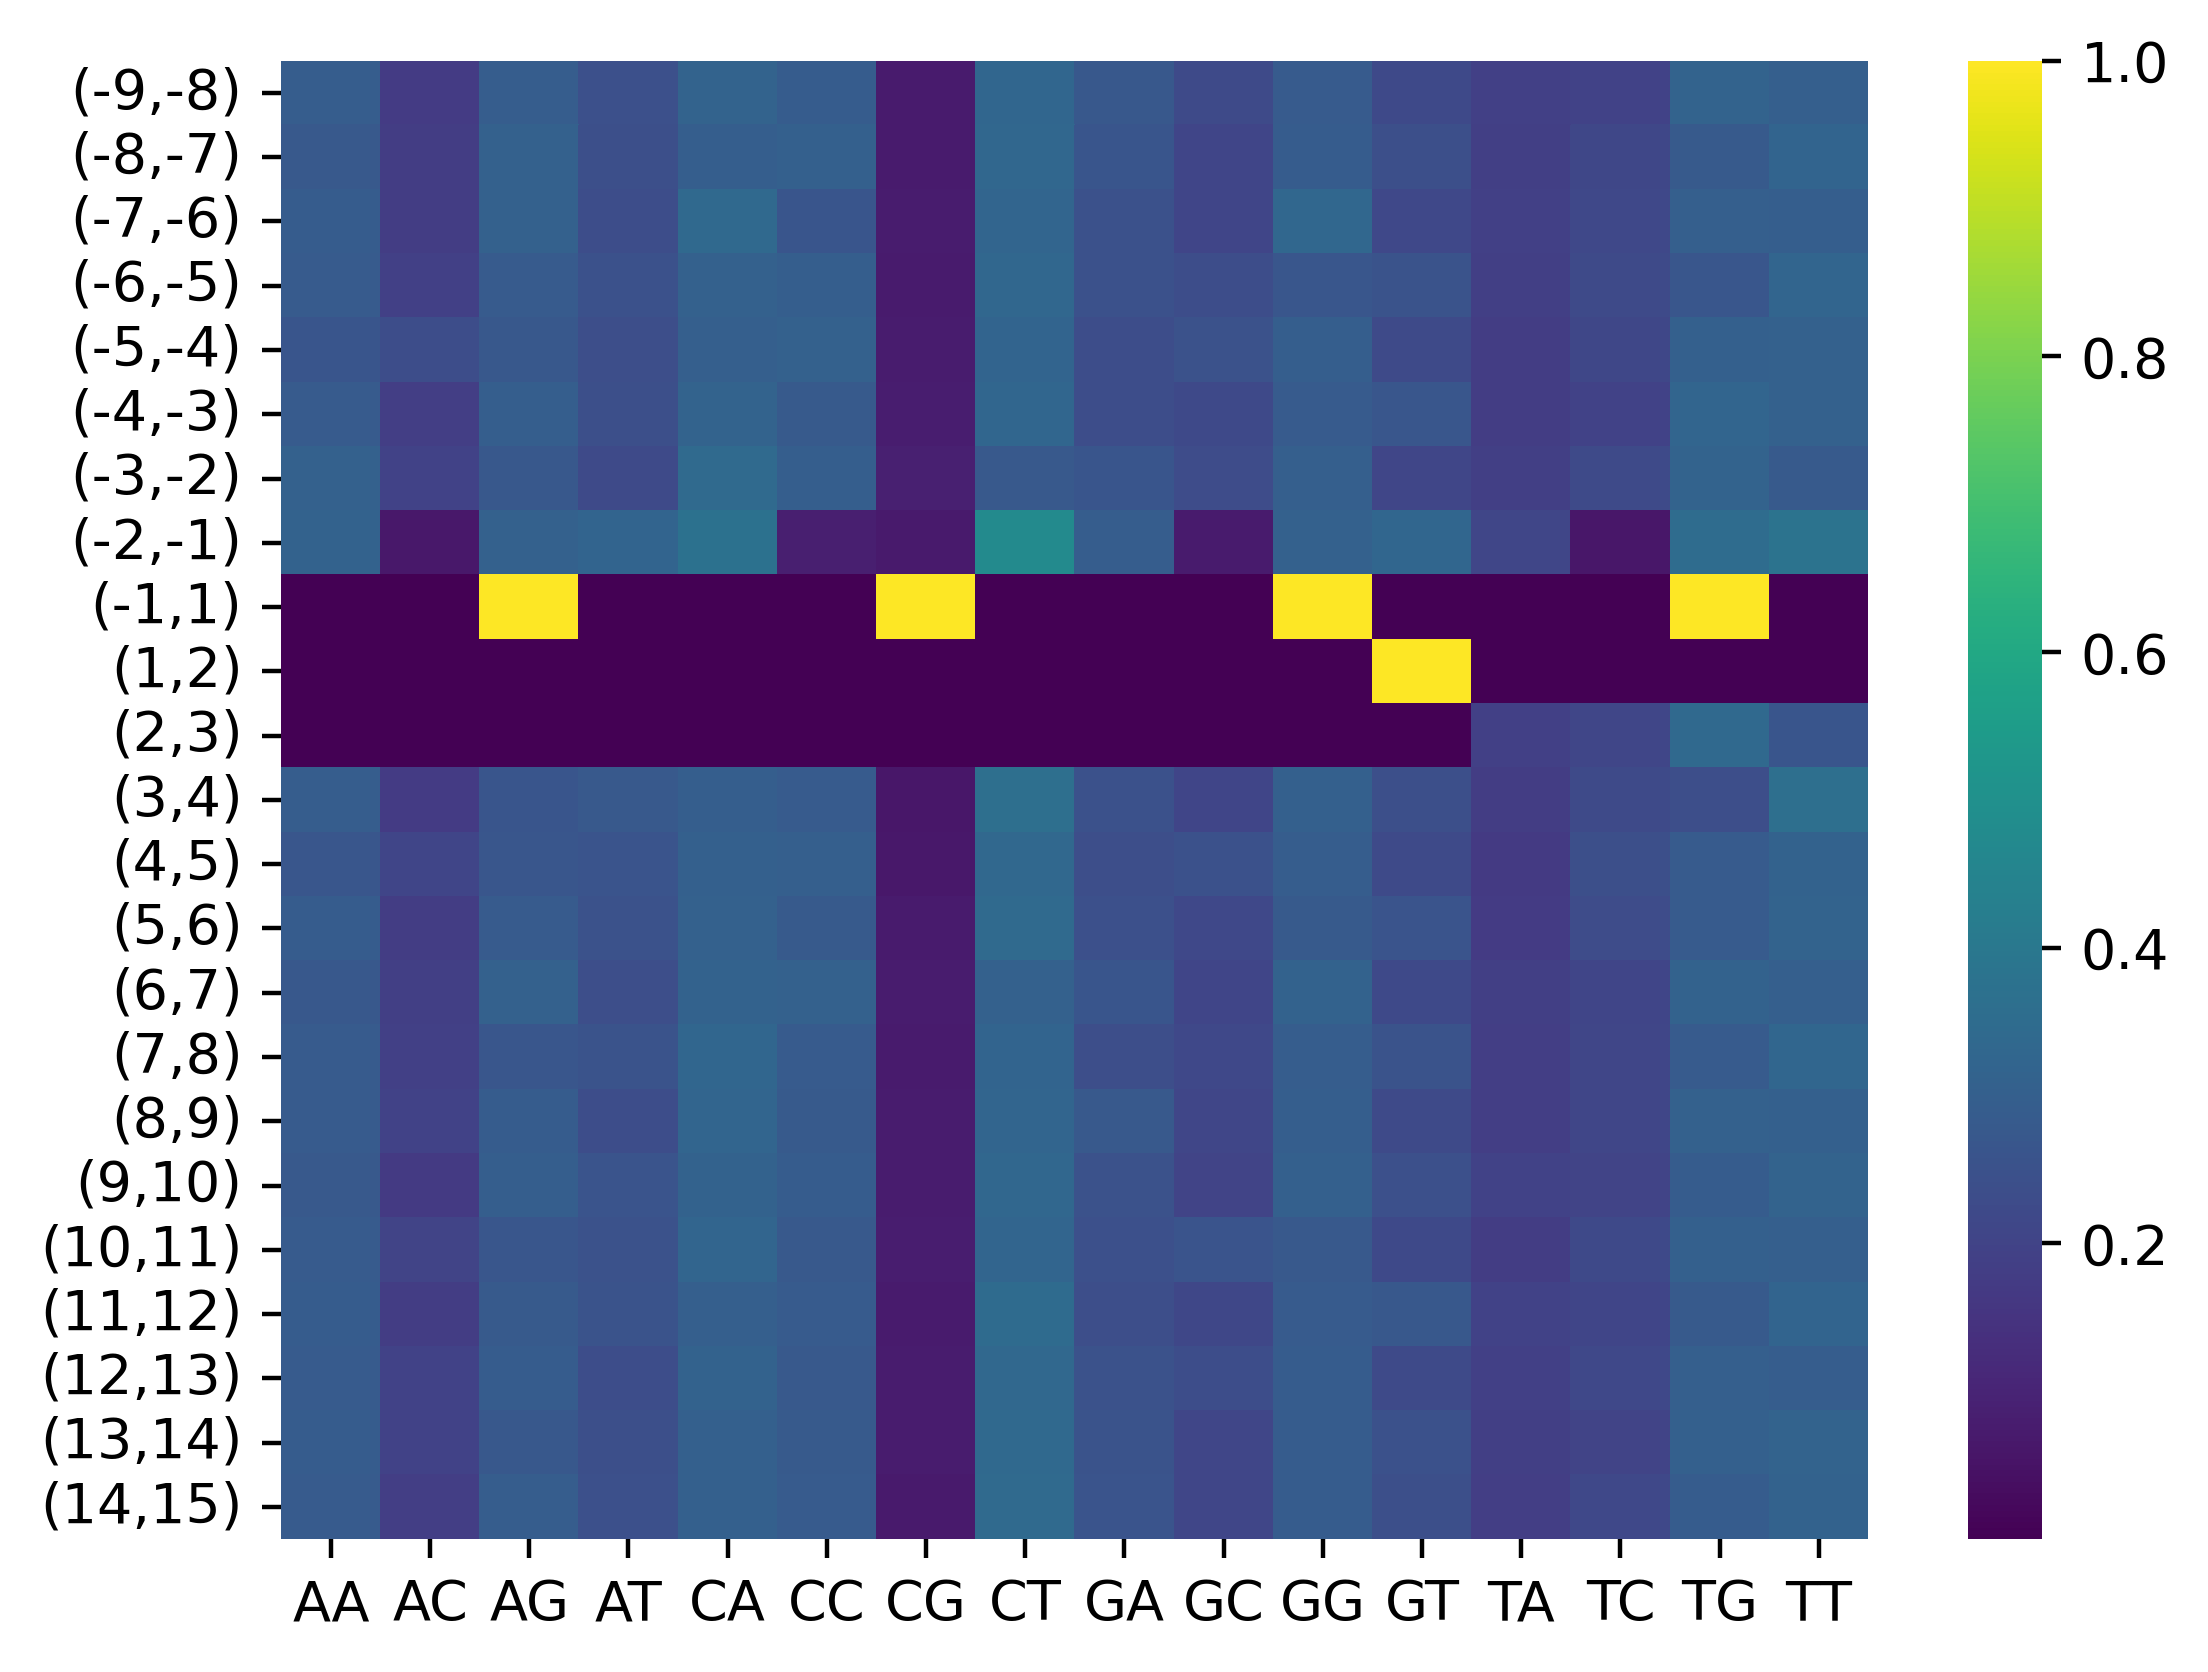

The file beside this chart, header and first rows:
, AA, AC, AG, AT, CA, CC, CG, CT, GA, GC, GG, GT, TA, TC, TG, TT
(-9,-8), 0.2898, 0.1745, 0.2907, 0.245, 0.3131, 0.2858, 0.07371, 0.3273, 0.2717, 0.2228, 0.2835, 0.2221, 0.1902, 0.1979, 0.3145, 0.2974
(-8,-7), 0.2763, 0.1784, 0.3069, 0.2384, 0.2941, 0.3027, 0.07325, 0.3299, 0.2653, 0.2039, 0.2889, 0.2419, 0.1865, 0.2136, 0.28, 0.3199
(-7,-6), 0.2866, 0.1759, 0.3065, 0.2311, 0.3364, 0.2656, 0.07466, 0.3234, 0.2475, 0.2065, 0.3311, 0.2149, 0.1913, 0.2168, 0.2986, 0.2933
(-6,-5), 0.2817, 0.1895, 0.2818, 0.247, 0.3055, 0.2942, 0.07062, 0.3297, 0.2487, 0.2315, 0.2657, 0.2541, 0.1841, 0.2241, 0.2695, 0.3223
(-5,-4), 0.2646, 0.2306, 0.2701, 0.2347, 0.3005, 0.3067, 0.07632, 0.3164, 0.2307, 0.2527, 0.293, 0.2236, 0.1789, 0.2132, 0.3022, 0.3057
(-4,-3), 0.2851, 0.1808, 0.2943, 0.2398, 0.315, 0.2785, 0.08063, 0.3259, 0.2305, 0.2213, 0.2819, 0.2662, 0.1759, 0.1966, 0.3206, 0.307
(-3,-2), 0.3049, 0.1978, 0.271, 0.2263, 0.3427, 0.2941, 0.08952, 0.2737, 0.2627, 0.2292, 0.2988, 0.2094, 0.185, 0.2229, 0.3143, 0.2778
(-2,-1), 0.309, 0.06641, 0.3055, 0.3191, 0.3721, 0.08442, 0.06738, 0.4761, 0.2912, 0.07226, 0.3086, 0.3279, 0.2088, 0.05877, 0.351, 0.3814
(-1,1), 1e-06, 1e-06, 1.0, 1e-06, 1e-06, 1e-06, 1.0, 1e-06, 1e-06, 1e-06, 1.0, 1e-06, 1e-06, 1e-06, 1.0, 1e-06
(1,2), 1e-06, 1e-06, 1e-06, 1e-06, 1e-06, 1e-06, 1e-06, 1e-06, 1e-06, 1e-06, 1e-06, 1.0, 1e-06, 1e-06, 1e-06, 1e-06
(2,3), 1e-06, 1e-06, 1e-06, 1e-06, 1e-06, 1e-06, 1e-06, 1e-06, 1e-06, 1e-06, 1e-06, 1e-06, 0.188, 0.2092, 0.3393, 0.2635
(3,4), 0.2896, 0.1736, 0.2623, 0.2745, 0.2944, 0.283, 0.05962, 0.363, 0.2486, 0.2054, 0.3041, 0.2419, 0.1774, 0.2232, 0.2371, 0.3622
(4,5), 0.2673, 0.2032, 0.2684, 0.2612, 0.304, 0.2972, 0.06623, 0.3326, 0.2375, 0.2467, 0.2894, 0.2264, 0.1689, 0.2384, 0.2833, 0.3094
(5,6), 0.2876, 0.1772, 0.2849, 0.2503, 0.3069, 0.2783, 0.07308, 0.3417, 0.2444, 0.2158, 0.2811, 0.2587, 0.1754, 0.2273, 0.284, 0.3133
(6,7), 0.2731, 0.1862, 0.305, 0.2357, 0.3123, 0.3053, 0.07696, 0.3054, 0.2648, 0.2033, 0.3112, 0.2207, 0.1867, 0.2039, 0.3103, 0.2991
(7,8), 0.2849, 0.1904, 0.2693, 0.2554, 0.3255, 0.282, 0.07249, 0.3201, 0.2366, 0.216, 0.2919, 0.2555, 0.18, 0.2102, 0.2844, 0.3254
(8,9), 0.2836, 0.1988, 0.2857, 0.2319, 0.3219, 0.2796, 0.07713, 0.3214, 0.274, 0.2091, 0.2935, 0.2234, 0.1827, 0.2074, 0.3072, 0.3027
(9,10), 0.2746, 0.1697, 0.2957, 0.2599, 0.3104, 0.2866, 0.07433, 0.3287, 0.2515, 0.203, 0.3027, 0.2428, 0.1969, 0.2013, 0.2863, 0.3156
(10,11), 0.2816, 0.2006, 0.2678, 0.25, 0.3222, 0.2759, 0.07984, 0.3221, 0.2429, 0.2589, 0.2766, 0.2216, 0.1773, 0.2201, 0.3022, 0.3004
(11,12), 0.2863, 0.1794, 0.279, 0.2552, 0.2979, 0.2843, 0.07145, 0.3464, 0.2353, 0.2118, 0.2821, 0.2708, 0.1972, 0.2058, 0.2804, 0.3167
(12,13), 0.2816, 0.1966, 0.289, 0.2328, 0.312, 0.2753, 0.07798, 0.3347, 0.2536, 0.2329, 0.2877, 0.2258, 0.1899, 0.2183, 0.2995, 0.2923
(13,14), 0.2884, 0.1992, 0.272, 0.2404, 0.3025, 0.2801, 0.07792, 0.3395, 0.2545, 0.2093, 0.2863, 0.2498, 0.1849, 0.1994, 0.3032, 0.3126
(14,15), 0.2814, 0.182, 0.291, 0.2456, 0.3045, 0.2835, 0.0698, 0.3422, 0.261, 0.2106, 0.2881, 0.2402, 0.1804, 0.2186, 0.2885, 0.3125
